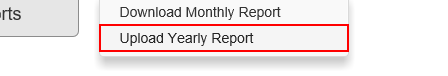
Task: Robotic Enterprise Framework Performer for WI4
Workflow: ACME_NavigateToYearlyUpload

Step 1: click on the link 'Upload Yearly Report'

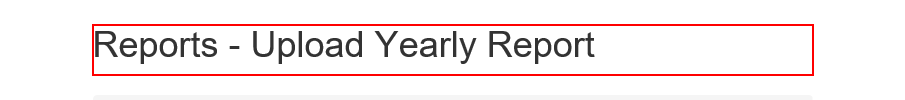
Step 2: find 'Reports - Upload Yearly Report' in window 'ACME System 1 - Reports - Upload Yearly Report'
